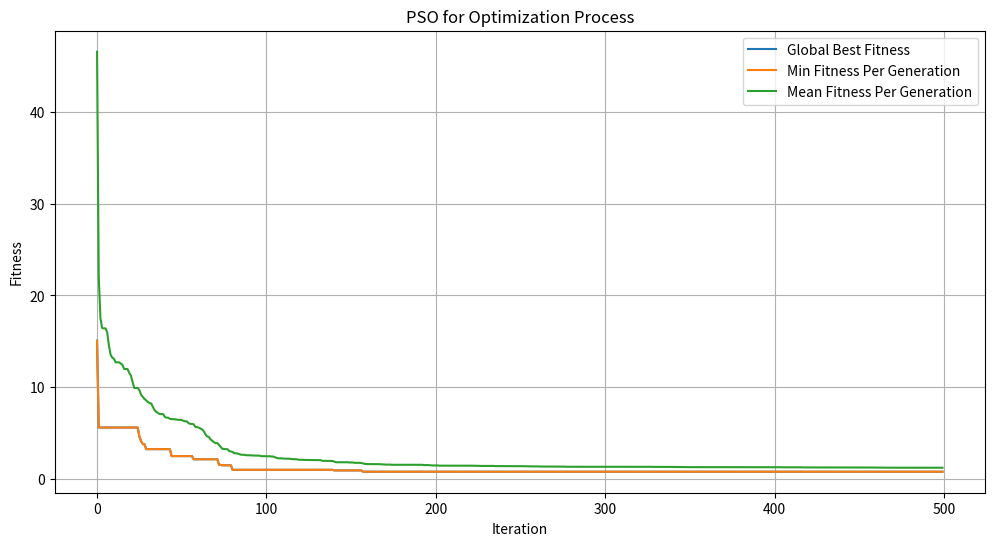

Write Python code to recreate this figure.
import numpy as np
import matplotlib.pyplot as plt

# Parameters
ParticleCount = 30                              # kich thuoc quan the
ParamCount = (2 * 10) + (10) + (10 * 3) + (3)   # so luong tham so mo hinh
PositionBounds = [-1, 1]                        # gioi han tim kiem
InertiaWeight = 0.92                            # trong so
CognitiveCoefficient = 0.90                     # he so hoc tap ca nhan
SocialCoefficient = 1.20                        # he so hoc tap xa hoi
MaxIterations = 500                             # so vong lap toi da


# Neural Network Structure
InputLayer = 2              # so luong input
HiddenLayer = 10            # so luong hidden
OutputLayer = 3             # so luong output


# Initialize PSO variables
    # np.inf = infinity
    # np.ones = create an array of ones : tao mang 1 chieu voi tat ca la 1
PersonalBestFitness = np.inf * np.ones(ParticleCount)                       # fitness cua moi ca the
GlobalBestFitness = np.inf                                                  # fitness tot nhat cua quan the

    # np.zeros = create an array of zeros : tao mang 1 chieu voi tat ca la 0
PersonalBestPosition = np.zeros([ParticleCount, ParamCount])                # vi tri tot nhat cua moi ca the
GlobalBestPosition = np.zeros(ParamCount)                                   # vi tri tot nhat cua quan the

FitnessOverIterations = np.zeros(MaxIterations)                             # fitness qua cac vong lap
FitnessMinOverIterations = np.zeros(MaxIterations)                          # fitness nho nhat qua cac vong lap
FitnessMeanOverIterations = np.zeros(MaxIterations)                         # fitness trung binh qua cac vong lap

    # np.random.uniform = generate random numbers : sinh so ngau nhien trong khoang [-1, 1]
    # np.zeros_like = create an array of zeros with the same shape and type as a given array : tao mang 1 chieu voi cung kich thu
ParticlePositions = np.random.uniform(PositionBounds[0], PositionBounds[1], (ParticleCount, ParamCount))    # vi tri cua cac ca the
ParticleVelocities = np.zeros_like(ParticlePositions)                                                       # van toc cua cac ca the


# Neural network forward propagation with bias
def ForwardPropagation(Inputs, WeightsInputHidden, BiasHidden, WeightsHiddenOutput, BiasOutput):
    
    # Activation function
    def ActivationFunction(xVal):
        return np.tanh(xVal)
    
    # Hidden layer computation
        # np.dot = dot product of two arrays : tich vo huong cua hai mang
        # WeightsInputHidden.T = transpose of WeightsInputHidden : chuyen vi cua WeightsInputHidden
    HiddenLayerInput = np.dot(WeightsInputHidden.T, Inputs) + BiasHidden
    HiddenLayerOutput = ActivationFunction(HiddenLayerInput)
    
    # Output layer computation
    OutputLayerInput = np.dot(WeightsHiddenOutput.T, HiddenLayerOutput) + BiasOutput
    return OutputLayerInput


# Cost function
def ComputeCost(Particle):
    # Input data
    InputData = np.array([
        [0.3, 0.35, 0.4, 0.8, 0.9, 1.0, 1.2, 1.6, 2.0],     # Input 1
        [0.3, 0.4, 0.5, 0.75, 0.7, 0.8, 0.4, 0.5, 0.5]      # Input 2
    ])
    
    # Output data
    ExpectedOutput = np.array([
        [1, 1, 1, 0, 0, 0, 0, 0, 0],      # Output 1
        [0, 0, 0, 1, 1, 1, 1, 1, 1],      # Output 2
        [0, 0, 0, 0, 0, 0, 1, 1, 1]       # Output 3
    ])
    
    # Reshape weight and bias
    WeightBiasSplitIndex1 = InputLayer * HiddenLayer                            # chia vi tri cua weight va bias
    WeightBiasSplitIndex2 = WeightBiasSplitIndex1 + HiddenLayer
    WeightBiasSplitIndex3 = WeightBiasSplitIndex2 + HiddenLayer * OutputLayer
    WeightBiasSplitIndex4 = WeightBiasSplitIndex3 + OutputLayer

        # reshape() = reshape an array : chuyen doi kich thuoc cua mang
    WeightsInputHidden = Particle[:WeightBiasSplitIndex1].reshape(InputLayer, HiddenLayer)
    BiasHidden = Particle[WeightBiasSplitIndex1:WeightBiasSplitIndex2].reshape(HiddenLayer, 1)
    WeightsHiddenOutput = Particle[WeightBiasSplitIndex2:WeightBiasSplitIndex3].reshape(HiddenLayer, OutputLayer)
    BiasOutput = Particle[WeightBiasSplitIndex3:WeightBiasSplitIndex4].reshape(OutputLayer, 1)    
    
    # Compute prediction
    Predictions = ForwardPropagation(InputData, WeightsInputHidden, BiasHidden, WeightsHiddenOutput, BiasOutput)
    
    # Compute error
    Error = ExpectedOutput - Predictions
    return np.sum(Error ** 2)
    
# PSO optimization
for Iteration in range(MaxIterations):
        # enumerate = return an enumerate object : tra ve mot doi tuong liet ke
    for ParticleIndex, Particle in enumerate(ParticlePositions):
        # Compute cost
        Cost = ComputeCost(Particle)
        
        # Update personal best
        if Cost < PersonalBestFitness[ParticleIndex]:
            PersonalBestFitness[ParticleIndex] = Cost
            PersonalBestPosition[ParticleIndex] = Particle
            
        # Update global best
        if Cost < GlobalBestFitness:
            GlobalBestFitness = Cost
            GlobalBestPosition = Particle
            
    # Update particle velocities and positions
        # np.random.rand = generate random numbers : sinh so ngau nhien trong khoang [0, 1]
    RandomCognitive = np.random.rand(ParticleCount, ParamCount)
    RandomSocial = np.random.rand(ParticleCount, ParamCount)
        
    # Update particle velocities
    ParticleVelocities = (
        InertiaWeight * ParticleVelocities
        + CognitiveCoefficient * RandomCognitive * (PersonalBestPosition - ParticlePositions)
        + SocialCoefficient * RandomSocial * (GlobalBestPosition - ParticlePositions)
    )
    
    # Update particle positions
        # np.clip = clip (limit) the values in an array : gioi han cac gia tri trong mang
    ParticlePositions += ParticleVelocities
    ParticlePositions = np.clip(ParticlePositions, PositionBounds[0], PositionBounds[1])
    
    # Record fitness values
    FitnessOverIterations[Iteration] = GlobalBestFitness
    FitnessMinOverIterations[Iteration] = np.min(PersonalBestFitness)
    FitnessMeanOverIterations[Iteration] = np.mean(PersonalBestFitness)
    
    print(f"Iteration: {Iteration}, Loss: {GlobalBestFitness:.6f}, Location: {GlobalBestPosition}")
    

print(f"Best loss: {GlobalBestFitness:.6f}, Best location: {GlobalBestPosition}")


# Plot results
plt.figure(figsize=(12, 6))
plt.plot(FitnessOverIterations, label='Global Best Fitness')
plt.plot(FitnessMinOverIterations, label='Min Fitness Per Generation')
plt.plot(FitnessMeanOverIterations, label='Mean Fitness Per Generation')
plt.xlabel('Iteration')
plt.ylabel('Fitness')
plt.legend()
plt.title('PSO for Optimization Process')
plt.grid()
plt.show()